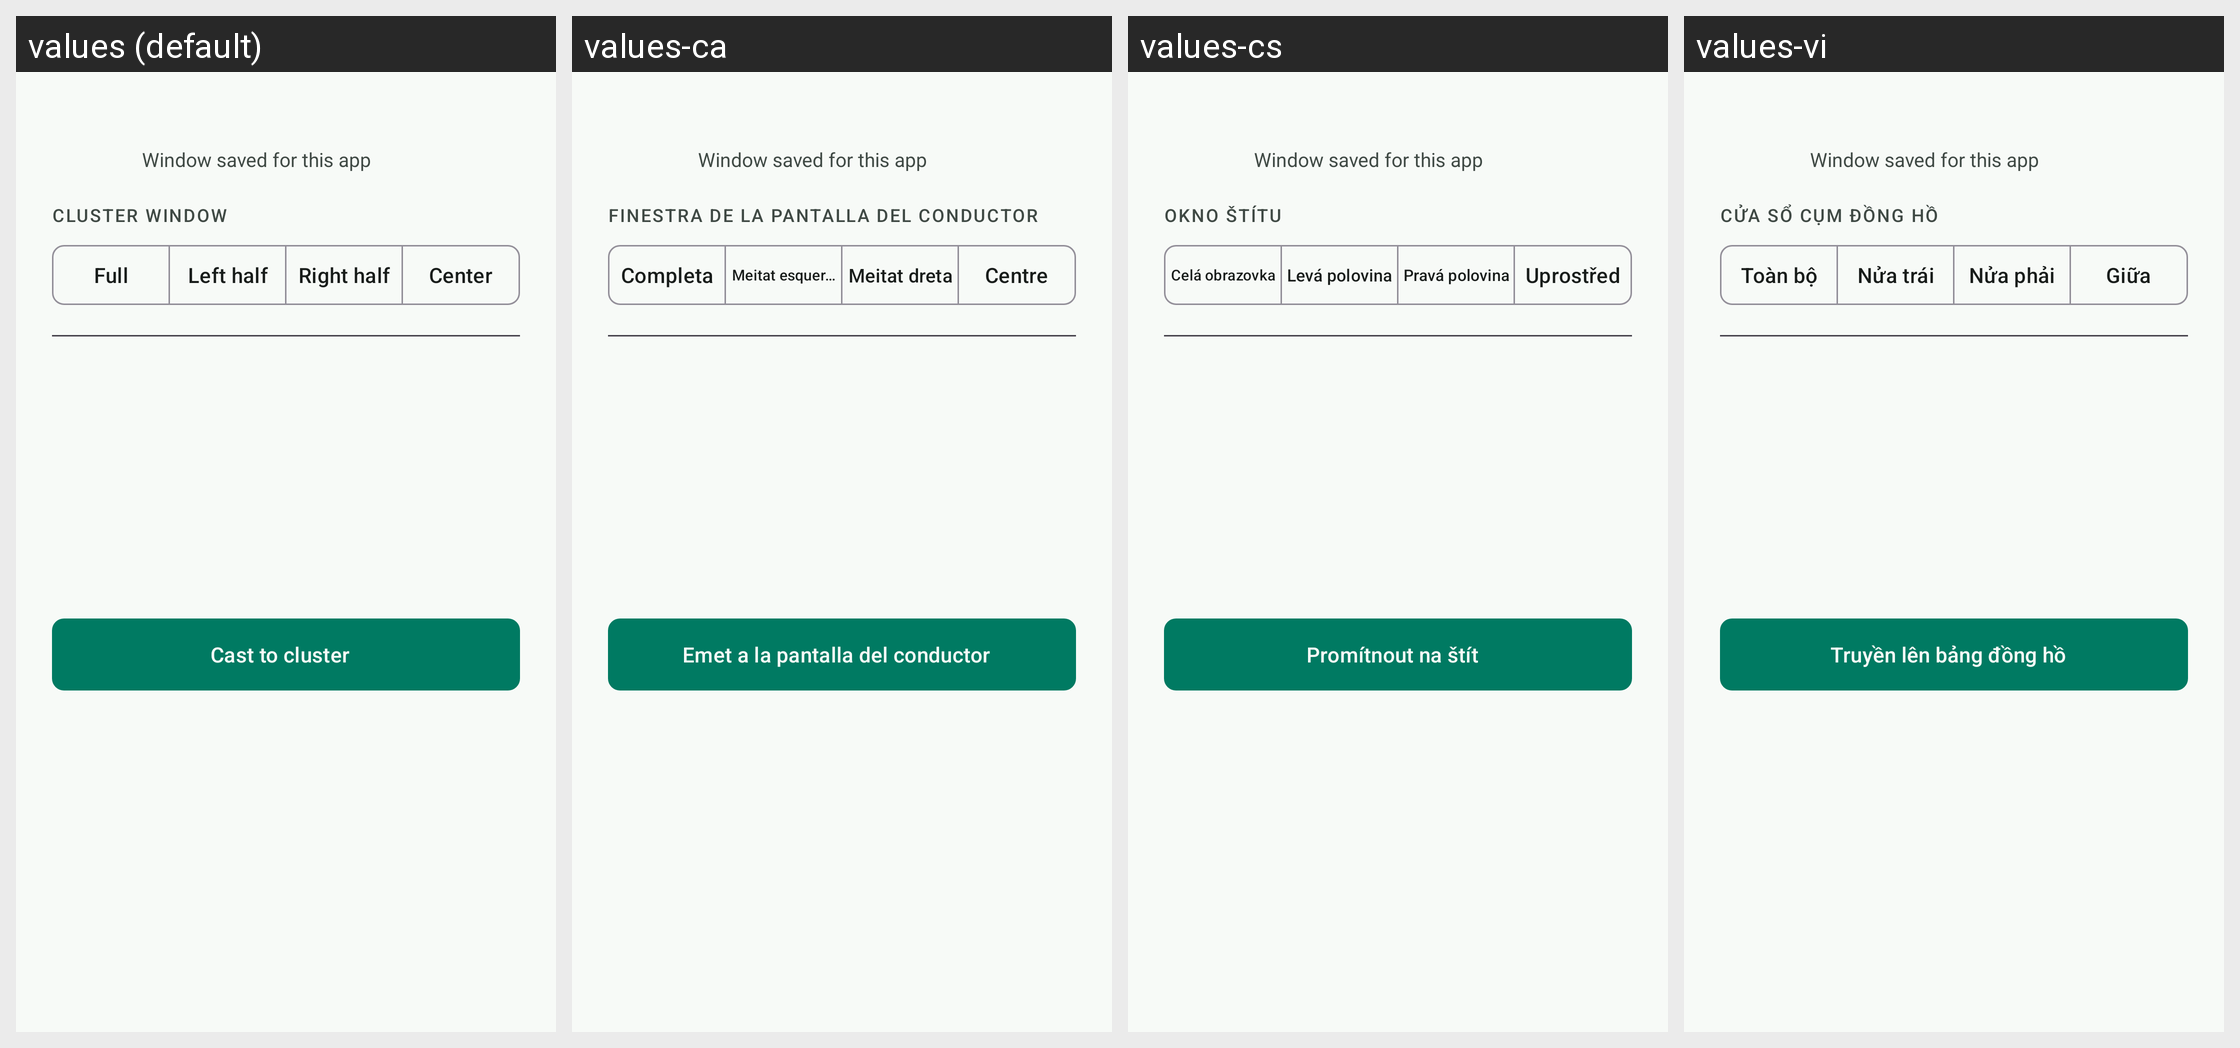

This grid shows one Android layout under several languages. Give, for every string resource on the screen, its name, the default text and each shown locale's text.
Android screen res/layout/dialog_projection_app_actions.xml rendered under 4 locales, left to right: values (default), values-ca, values-cs, values-vi. Device: Nexus 5 (rendered at 1080×1920; each locale shown at half size, 540×960, under a caption strip naming it); theme Theme.Overdrive.
Other locales in the repository, not shown: values-af, values-ar, values-da, values-de, values-el, values-en, values-es, values-fi, values-fr, values-he, values-hi, values-hu, values-it, values-ja, values-ko, values-nb, values-nl, values-no, values-pl, values-pt, values-pt-rBR, values-ro, values-ru, values-sr, values-sv, values-th, values-tr, values-uk, values-zh-rCN, values-zh-rTW.
Strings drawn on this screen, with the default value and each locale's value (text and hints the layout hard-codes, and strings that could not be matched under every locale, appear in the picture but are not listed):

projection_actions_window_saved
  values: Window saved for this app
  values-ca: Window saved for this app  [not translated; the default value is used]
  values-cs: Window saved for this app  [not translated; the default value is used]
  values-vi: Window saved for this app  [not translated; the default value is used]

projection_window_title
  values: Cluster window
  values-ca: Finestra de la pantalla del conductor
  values-cs: Okno štítu
  values-vi: Cửa sổ cụm đồng hồ

projection_preset_full
  values: Full
  values-ca: Completa
  values-cs: Celá obrazovka
  values-vi: Toàn bộ

projection_preset_left
  values: Left half
  values-ca: Meitat esquerra
  values-cs: Levá polovina
  values-vi: Nửa trái

projection_preset_right
  values: Right half
  values-ca: Meitat dreta
  values-cs: Pravá polovina
  values-vi: Nửa phải

projection_preset_center
  values: Center
  values-ca: Centre
  values-cs: Uprostřed
  values-vi: Giữa

projection_cast
  values: Cast to cluster
  values-ca: Emet a la pantalla del conductor
  values-cs: Promítnout na štít
  values-vi: Truyền lên bảng đồng hồ
